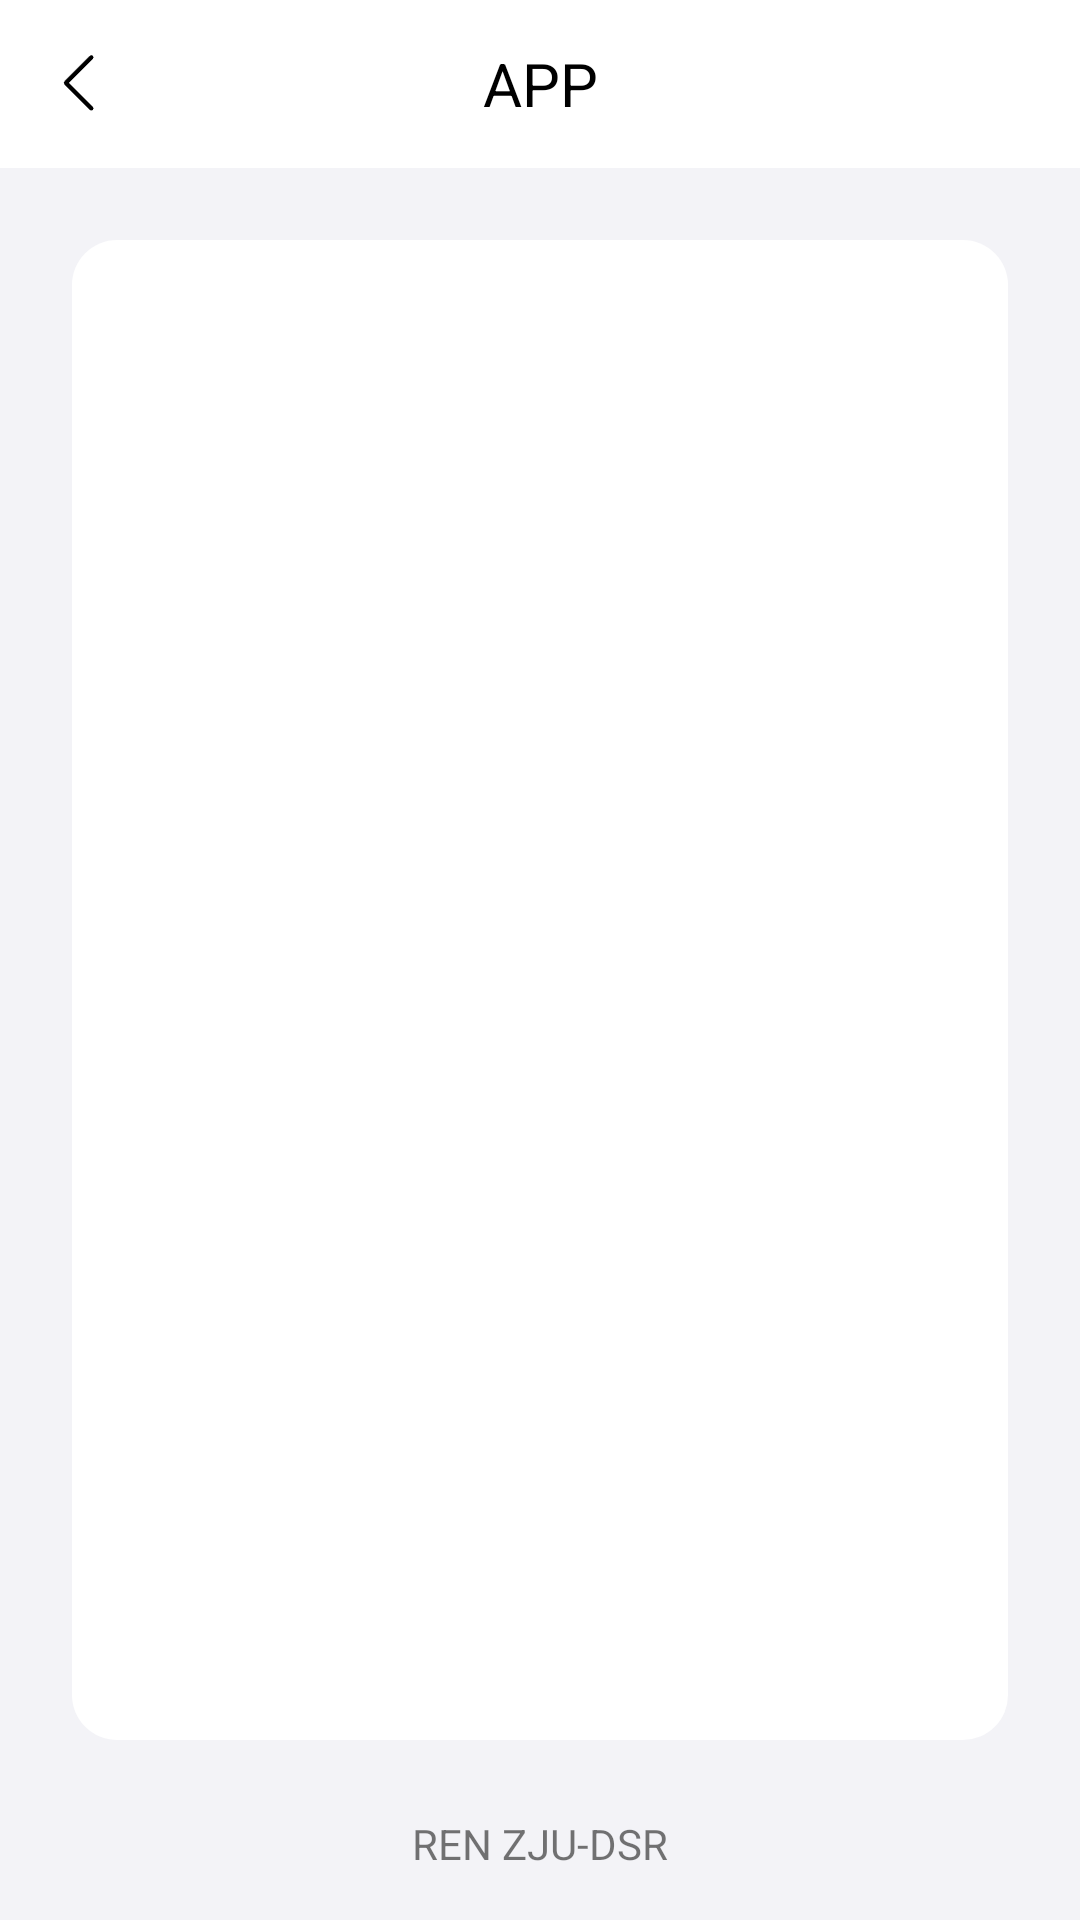

Layout XML and referenced resources for this Android screen:
<!-- AndroidManifest.xml: application theme Theme.APP -->
<!-- res/layout/activity_scan_bluetooth.xml -->
<?xml version="1.0" encoding="utf-8"?>
<androidx.constraintlayout.widget.ConstraintLayout xmlns:android="http://schemas.android.com/apk/res/android"
    xmlns:app="http://schemas.android.com/apk/res-auto"
    xmlns:tools="http://schemas.android.com/tools"
    android:id="@+id/main"
    android:layout_width="match_parent"
    android:layout_height="match_parent"
    android:background="#F3F3F7"
    tools:context=".ScanBluetooth">

    <include
        android:id="@+id/scan_toolbar"
        layout="@layout/toolbar_custom" />

    <ListView
        android:id="@+id/listView"
        android:divider="@null"
        android:layout_width="0dp"
        android:layout_height="0dp"
        android:paddingTop="20dp"
        android:paddingBottom="20dp"
        android:layout_marginStart="24dp"
        android:layout_marginTop="24dp"
        android:layout_marginEnd="24dp"
        android:layout_marginBottom="60dp"
        android:background="@drawable/block_bg"
        app:layout_constraintBottom_toBottomOf="parent"
        app:layout_constraintEnd_toEndOf="parent"
        app:layout_constraintStart_toStartOf="parent"
        app:layout_constraintTop_toBottomOf="@+id/scan_toolbar" />


    <include layout="@layout/app_name" />

</androidx.constraintlayout.widget.ConstraintLayout>
<!-- res/layout/toolbar_custom.xml (included above) -->
<?xml version="1.0" encoding="utf-8"?>
<androidx.appcompat.widget.Toolbar xmlns:android="http://schemas.android.com/apk/res/android"
    xmlns:app="http://schemas.android.com/apk/res-auto"
    android:layout_width="match_parent"
    android:layout_height="?attr/actionBarSize"
    app:navigationIcon="@drawable/back"
    android:background="@color/white">

    <TextView
        android:id="@+id/toolbar_title"
        android:layout_width="wrap_content"
        android:layout_height="wrap_content"
        android:layout_gravity="center"
        android:text="APP"
        android:textColor="@android:color/black"
        android:textSize="20sp" />

</androidx.appcompat.widget.Toolbar>
<!-- res/layout/app_name.xml (included above) -->
<?xml version="1.0" encoding="utf-8"?>
<androidx.constraintlayout.widget.ConstraintLayout xmlns:android="http://schemas.android.com/apk/res/android"
    xmlns:app="http://schemas.android.com/apk/res-auto"
    xmlns:tools="http://schemas.android.com/tools"
    android:layout_width="match_parent"
    android:layout_height="match_parent">

    <TextView
        android:id="@+id/textView8"
        android:layout_width="wrap_content"
        android:layout_height="0dp"
        android:layout_marginBottom="16dp"
        android:text="REN ZJU-DSR"
        app:layout_constraintBottom_toBottomOf="parent"
        app:layout_constraintEnd_toEndOf="parent"
        app:layout_constraintStart_toStartOf="parent" />
</androidx.constraintlayout.widget.ConstraintLayout>
<!-- resources referenced by this layout -->
<resources>
  <color name="white">#FFFFFFFF</color>
  <!-- drawable back: png bitmap (drawable-xxhdpi, 488 bytes) -->
  <!-- drawable block_bg (drawable) -->
  <shape xmlns:android="http://schemas.android.com/apk/res/android"
      android:shape="rectangle">
  
      <solid android:color="#FFFFFF" />
  
      <corners
          android:topLeftRadius="15dp"
          android:topRightRadius="15dp"
          android:bottomLeftRadius="15dp"
          android:bottomRightRadius="15dp" />
  
  </shape>
  <style name="Theme.APP" parent="Theme.AppCompat.Light.NoActionBar">
          
          <item name="colorPrimary">@color/purple_500</item>
          <item name="colorPrimaryVariant">@color/purple_700</item>
          <item name="colorOnPrimary">@color/white</item>
          
          <item name="colorSecondary">@color/teal_200</item>
          <item name="colorSecondaryVariant">@color/teal_700</item>
          <item name="colorOnSecondary">@color/black</item>
          
          <item name="android:statusBarColor">@color/white</item>
          
      </style>
  <color name="purple_500">#FF6200EE</color>
  <color name="purple_700">#FF3700B3</color>
  <color name="teal_200">#FF03DAC5</color>
  <color name="teal_700">#FF018786</color>
  <color name="black">#FF000000</color>
</resources>
